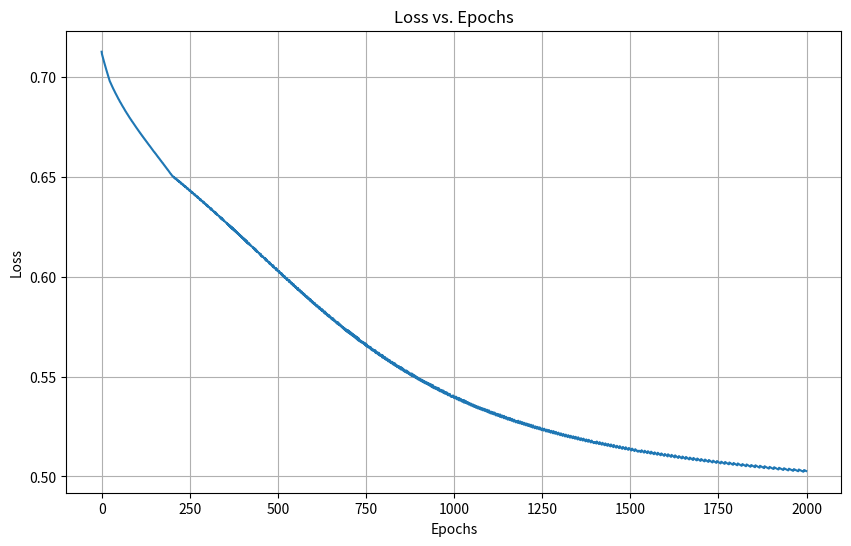
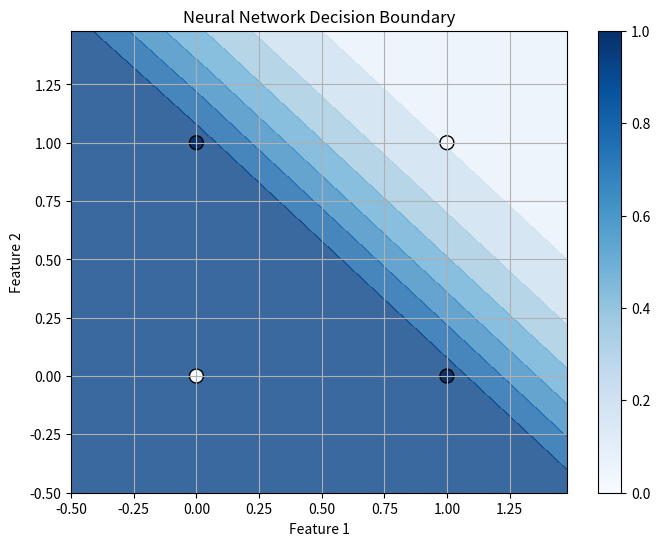

These charts were generated, in order, by the following Python code:
import numpy as np
import matplotlib.pyplot as plt

class NeuralNetwork:
    def __init__(self, layer_sizes, learning_rate=0.01):
        """
        Initialize a neural network with specified layer sizes.
        
        Parameters:
        - layer_sizes: List of integers where each integer represents the number of neurons in a layer
                      (e.g., [2, 3, 1] means 2 neurons in input layer, 3 in hidden layer, 1 in output layer)
        - learning_rate: Learning rate for SGD
        """
        self.layer_sizes = layer_sizes
        self.learning_rate = learning_rate
        self.num_layers = len(layer_sizes)
        
        # Initialize weights and biases with random values
        self.weights = []
        self.biases = []
        
        # Xavier initialization for weights
        for i in range(1, self.num_layers):
            # Initialize with small random values, scaled by sqrt(1/n)
            scale = np.sqrt(1.0 / layer_sizes[i-1])
            self.weights.append(np.random.randn(layer_sizes[i-1], layer_sizes[i]) * scale)
            self.biases.append(np.zeros((1, layer_sizes[i])))
        
        # Lists to store values during forward pass (for backward pass)
        self.z_values = []  # Weighted inputs
        self.activations = []  # Outputs of each layer

def sigmoid(z):
    """
    Sigmoid activation function.
    """
    return 1.0 / (1.0 + np.exp(-z))

def sigmoid_derivative(z):
    """
    Derivative of sigmoid function.
    """
    sig = sigmoid(z)
    return sig * (1 - sig)

def relu(z):
    """
    ReLU activation function.
    """
    return np.maximum(0, z)

def relu_derivative(z):
    """
    Derivative of ReLU function.
    """
    return np.where(z > 0, 1, 0)

def forward_propagation(self, X):
    """
    Perform forward propagation through the network.
    
    Parameters:
    - X: Input data (batch)
    
    Returns:
    - Output of the network
    """
    # Reset stored values
    self.z_values = []
    self.activations = [X]  # First activation is the input
    
    # Propagate through each layer
    activation = X
    for i in range(self.num_layers - 1):
        # Calculate weighted input
        z = np.dot(activation, self.weights[i]) + self.biases[i]
        self.z_values.append(z)
        
        # Apply activation function
        if i < self.num_layers - 2:  # Hidden layers use ReLU
            activation = relu(z)
        else:  # Output layer uses sigmoid
            activation = sigmoid(z)
            
        self.activations.append(activation)
    
    return activation

# Add the forward_propagation method to the NeuralNetwork class
NeuralNetwork.forward_propagation = forward_propagation

def compute_loss(self, y_true, y_pred):
    """
    Compute binary cross-entropy loss.
    
    Parameters:
    - y_true: True labels
    - y_pred: Predicted labels
    
    Returns:
    - Loss value
    """
    # Clip predictions to avoid log(0)
    y_pred = np.clip(y_pred, 1e-15, 1 - 1e-15)
    
    # Binary cross-entropy loss
    loss = -np.mean(y_true * np.log(y_pred) + (1 - y_true) * np.log(1 - y_pred))
    return loss

# Add the compute_loss method to the NeuralNetwork class
NeuralNetwork.compute_loss = compute_loss

def backpropagation(self, X, y):
    """
    Perform backpropagation to compute gradients.
    
    Parameters:
    - X: Input data (batch)
    - y: True labels
    
    Returns:
    - Gradients for weights and biases
    """
    batch_size = X.shape[0]
    
    # Initialize gradients
    nabla_w = [np.zeros(w.shape) for w in self.weights]
    nabla_b = [np.zeros(b.shape) for b in self.biases]
    
    # Forward pass
    y_pred = self.forward_propagation(X)
    
    # Backward pass
    # Output layer error (delta)
    delta = (y_pred - y) * sigmoid_derivative(self.z_values[-1])
    
    # Last layer gradients
    nabla_w[-1] = np.dot(self.activations[-2].T, delta) / batch_size
    nabla_b[-1] = np.sum(delta, axis=0, keepdims=True) / batch_size
    
    # Propagate error backwards through the network
    for l in range(2, self.num_layers):
        # Compute delta for current layer
        z = self.z_values[-l]
        delta = np.dot(delta, self.weights[-l+1].T) * relu_derivative(z)
        
        # Compute gradients
        nabla_w[-l] = np.dot(self.activations[-l-1].T, delta) / batch_size
        nabla_b[-l] = np.sum(delta, axis=0, keepdims=True) / batch_size
    
    return nabla_w, nabla_b

# Add the backpropagation method to the NeuralNetwork class
NeuralNetwork.backpropagation = backpropagation

def sgd_update(self, X_batch, y_batch):
    """
    Update weights and biases using SGD.
    
    Parameters:
    - X_batch: Input data batch
    - y_batch: True labels batch
    """
    # Compute gradients
    nabla_w, nabla_b = self.backpropagation(X_batch, y_batch)
    
    # Update weights and biases
    for i in range(len(self.weights)):
        self.weights[i] -= self.learning_rate * nabla_w[i]
        self.biases[i] -= self.learning_rate * nabla_b[i]

# Add the sgd_update method to the NeuralNetwork class
NeuralNetwork.sgd_update = sgd_update

def train(self, X, y, epochs=1000, batch_size=32, verbose=True):
    """
    Train the neural network using SGD.
    
    Parameters:
    - X: Training data
    - y: Training labels
    - epochs: Number of training epochs
    - batch_size: Size of mini-batches
    - verbose: Whether to print progress
    
    Returns:
    - History of losses
    """
    n_samples = X.shape[0]
    losses = []
    
    for epoch in range(epochs):
        # Shuffle data for each epoch
        indices = np.random.permutation(n_samples)
        X_shuffled = X[indices]
        y_shuffled = y[indices]
        
        # Mini-batch training
        for i in range(0, n_samples, batch_size):
            X_batch = X_shuffled[i:i+batch_size]
            y_batch = y_shuffled[i:i+batch_size]
            
            # Update weights and biases
            self.sgd_update(X_batch, y_batch)
        
        # Compute loss after each epoch
        y_pred = self.forward_propagation(X)
        loss = self.compute_loss(y, y_pred)
        losses.append(loss)
        
        # Print progress
        if verbose and (epoch % 100 == 0 or epoch == epochs - 1):
            print(f"Epoch {epoch}, Loss: {loss:.4f}")
    
    return losses

# Add the train method to the NeuralNetwork class
NeuralNetwork.train = train

def predict(self, X):
    """
    Make predictions on data.
    
    Parameters:
    - X: Input data
    
    Returns:
    - Predictions
    """
    return self.forward_propagation(X)

# Add the predict method to the NeuralNetwork class
NeuralNetwork.predict = predict

# XOR problem data
X = np.array([[0, 0], [0, 1], [1, 0], [1, 1]])
y = np.array([[0], [1], [1], [0]])

# Create neural network with architecture [2, 4, 1]
# 2 input neurons, 4 hidden neurons, 1 output neuron
nn = NeuralNetwork([2, 4, 1], learning_rate=0.1)

# Train the network
losses = nn.train(X, y, epochs=2000, batch_size=4, verbose=True)

# Plot the loss curve
plt.figure(figsize=(10, 6))
plt.plot(losses)
plt.title('Loss vs. Epochs')
plt.xlabel('Epochs')
plt.ylabel('Loss')
plt.grid(True)
plt.show()

# Make predictions
predictions = nn.predict(X)
print("Predictions:")
for i in range(len(X)):
    print(f"Input: {X[i]}, True Output: {y[i][0]}, Predicted: {predictions[i][0]:.4f}")

# Create a grid to visualize the decision boundary
def plot_decision_boundary(model, X, y):
    # Generate a grid of points over the domain
    x_min, x_max = X[:, 0].min() - 0.5, X[:, 0].max() + 0.5
    y_min, y_max = X[:, 1].min() - 0.5, X[:, 1].max() + 0.5
    h = 0.02  # Step size in the mesh
    xx, yy = np.meshgrid(np.arange(x_min, x_max, h), np.arange(y_min, y_max, h))
    
    # Get predictions for all points in the grid
    Z = model.predict(np.c_[xx.ravel(), yy.ravel()])
    Z = Z.reshape(xx.shape)
    
    # Plot the decision boundary
    plt.figure(figsize=(8, 6))
    plt.contourf(xx, yy, Z, cmap=plt.cm.Blues, alpha=0.8)
    
    # Plot the original data points
    plt.scatter(X[:, 0], X[:, 1], c=y.flatten(), cmap=plt.cm.Blues, edgecolors='k', marker='o', s=100)
    plt.xlabel('Feature 1')
    plt.ylabel('Feature 2')
    plt.title('Neural Network Decision Boundary')
    plt.grid(True)
    plt.colorbar()
    plt.show()

# Plot the decision boundary
plot_decision_boundary(nn, X, y)